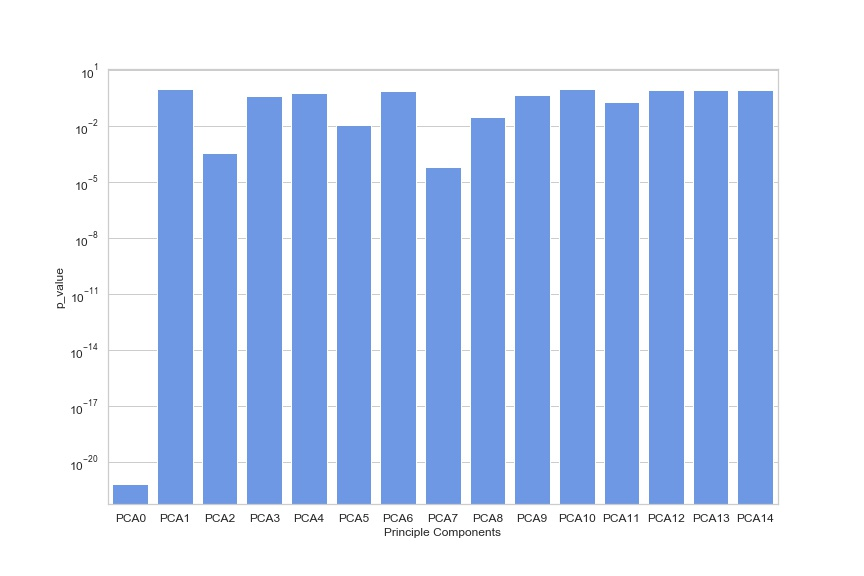

Source data for this figure (header and first rows):
, p_value, Principle Components
0, 6.800509282209426e-22, PCA0
1, 0.9393, PCA1
2, 0.000359, PCA2
3, 0.4008, PCA3
4, 0.5806, PCA4
5, 0.01064, PCA5
6, 0.7701, PCA6
7, 6.752401181889277e-05, PCA7
8, 0.03116, PCA8
9, 0.4749, PCA9
10, 0.9679, PCA10
11, 0.2005, PCA11
12, 0.8219, PCA12
13, 0.8058, PCA13
14, 0.7944, PCA14
